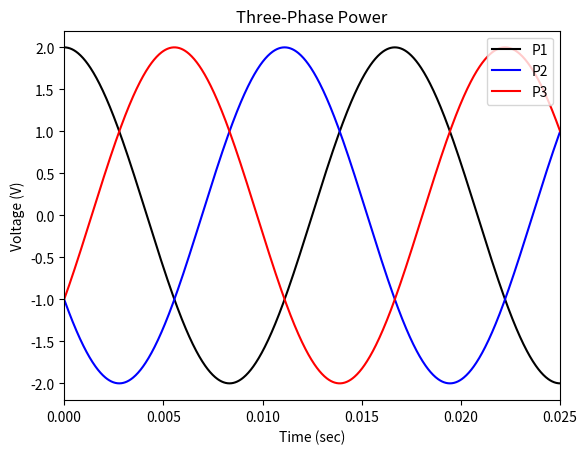

This chart was generated by the following Python code:
from matplotlib import pyplot as plt
import numpy as np
from math import pi

t = np.linspace(0,0.025,1000)
a = 2*np.cos(2*pi*60*t)
b = 2*np.cos(2*pi*60*t + 2.0/3.0*pi)
c = 2*np.cos(2*pi*60*t + 4.0/3.0*pi)

fig, ax = plt.subplots()

ax.plot(t,a,'k',label = "P1")
ax.plot(t,b,'b',label = "P2")
ax.plot(t,c,'r',label = "P3")

ax.set_xlim(0,0.025)

plt.title("Three-Phase Power")
ax.set_xlabel("Time (sec)")
ax.set_ylabel("Voltage (V)")

handles, labels = ax.get_legend_handles_labels()
ax.legend(handles, labels,loc=1)

plt.show()